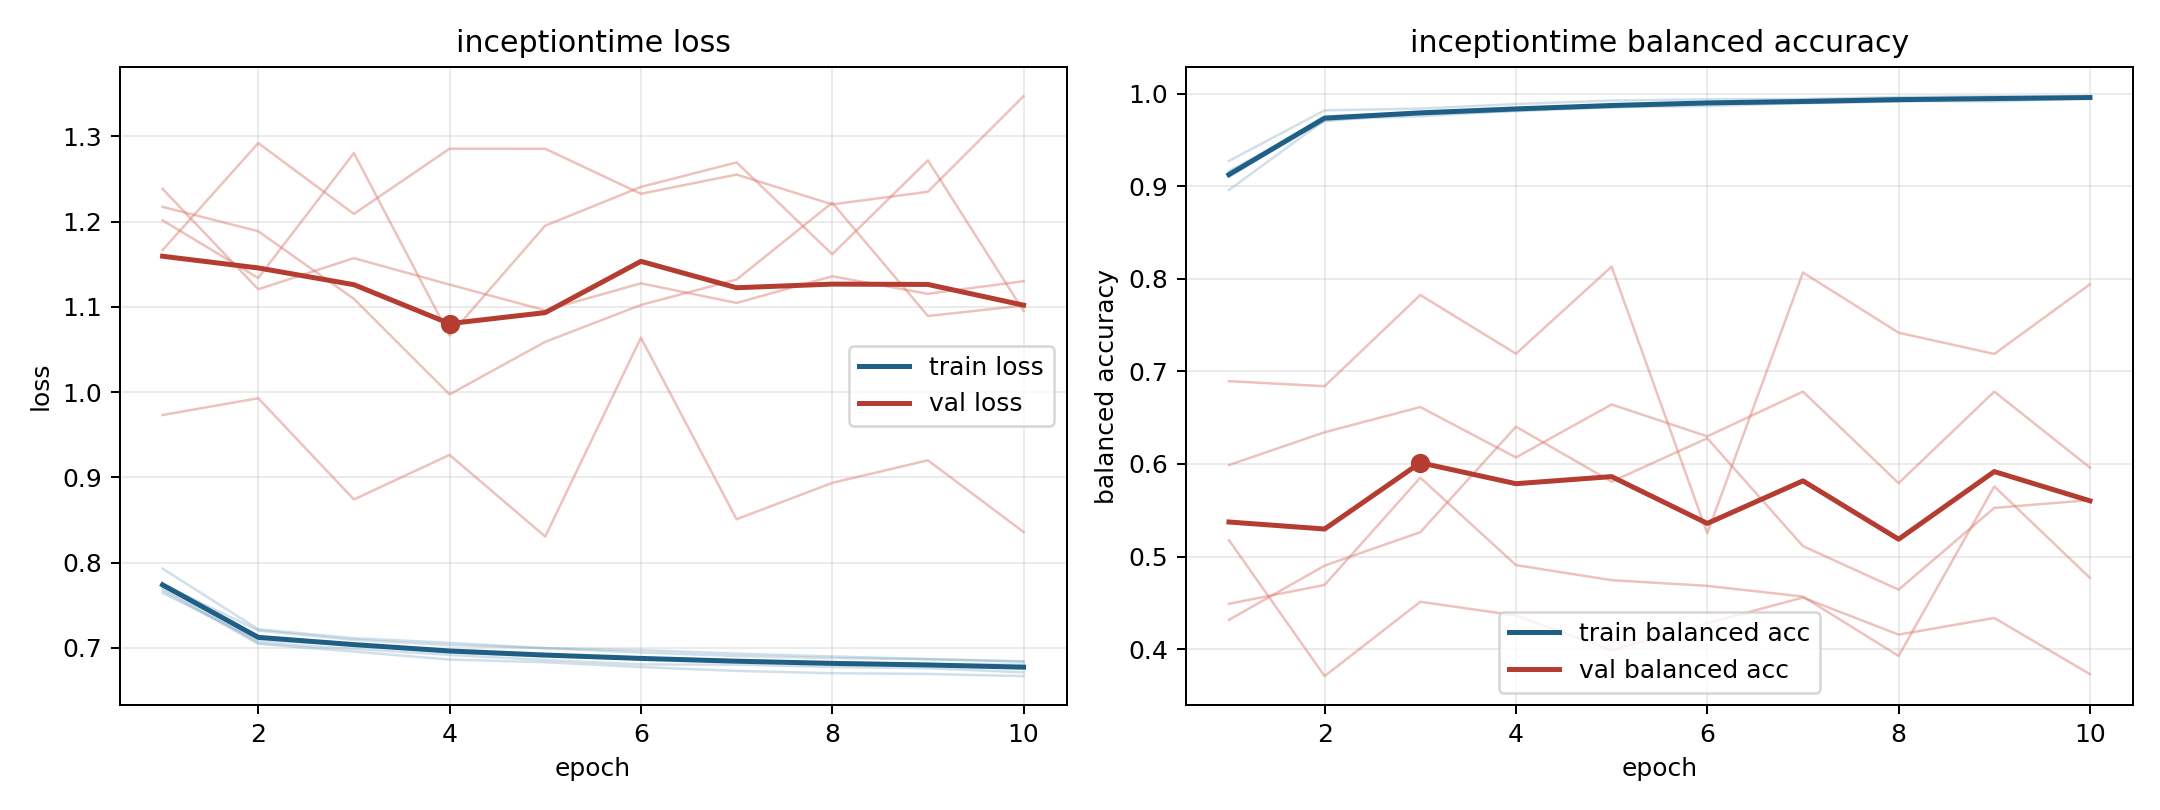

The file beside this chart, header and first rows:
model, fold, epoch, train_loss, train_balanced_accuracy, val_loss, val_balanced_accuracy
inceptiontime, 1, 1, 0.7645, 0.9273, 1.167, 0.5177
inceptiontime, 1, 2, 0.7089, 0.9819, 1.292, 0.3709
inceptiontime, 1, 3, 0.7039, 0.9837, 1.209, 0.4511
inceptiontime, 1, 4, 0.6947, 0.9887, 1.286, 0.4363
inceptiontime, 1, 5, 0.6898, 0.9925, 1.286, 0.3989
inceptiontime, 1, 6, 0.6881, 0.9938, 1.233, 0.428
inceptiontime, 1, 7, 0.685, 0.9941, 1.255, 0.4557
inceptiontime, 1, 8, 0.6833, 0.9962, 1.22, 0.4157
inceptiontime, 1, 9, 0.6808, 0.9971, 1.235, 0.4337
inceptiontime, 1, 10, 0.6805, 0.9966, 1.347, 0.373
inceptiontime, 2, 1, 0.7702, 0.9102, 1.238, 0.5988
inceptiontime, 2, 2, 0.7062, 0.972, 1.121, 0.6343
inceptiontime, 2, 3, 0.6988, 0.9755, 1.157, 0.6614
inceptiontime, 2, 4, 0.6918, 0.9817, 1.126, 0.607
inceptiontime, 2, 5, 0.6858, 0.9866, 1.096, 0.6642
inceptiontime, 2, 6, 0.6806, 0.9898, 1.128, 0.6298
inceptiontime, 2, 7, 0.6804, 0.9899, 1.105, 0.6781
inceptiontime, 2, 8, 0.6776, 0.9918, 1.136, 0.5793
inceptiontime, 2, 9, 0.6761, 0.9915, 1.115, 0.6781
inceptiontime, 2, 10, 0.6714, 0.9949, 1.13, 0.596
inceptiontime, 3, 1, 0.7745, 0.9164, 1.217, 0.4316
inceptiontime, 3, 2, 0.7204, 0.9701, 1.189, 0.4902
inceptiontime, 3, 3, 0.7095, 0.9795, 1.109, 0.5263
inceptiontime, 3, 4, 0.7033, 0.9827, 0.9974, 0.6402
inceptiontime, 3, 5, 0.6996, 0.9849, 1.059, 0.5809
inceptiontime, 3, 6, 0.6946, 0.989, 1.102, 0.6277
inceptiontime, 3, 7, 0.6905, 0.9905, 1.132, 0.5112
inceptiontime, 3, 8, 0.6881, 0.9928, 1.222, 0.4642
inceptiontime, 3, 9, 0.6868, 0.9938, 1.089, 0.5525
inceptiontime, 3, 10, 0.6839, 0.9952, 1.102, 0.5609
inceptiontime, 4, 1, 0.793, 0.8958, 0.9732, 0.6894
inceptiontime, 4, 2, 0.7219, 0.9714, 0.9929, 0.6839
inceptiontime, 4, 3, 0.7114, 0.9781, 0.8741, 0.7824
inceptiontime, 4, 4, 0.7059, 0.9809, 0.9264, 0.719
inceptiontime, 4, 5, 0.6997, 0.9853, 0.8306, 0.8131
inceptiontime, 4, 6, 0.6975, 0.9866, 1.064, 0.5251
inceptiontime, 4, 7, 0.6933, 0.9896, 0.8509, 0.8067
inceptiontime, 4, 8, 0.69, 0.9914, 0.8936, 0.7417
inceptiontime, 4, 9, 0.6869, 0.9951, 0.9201, 0.7188
inceptiontime, 4, 10, 0.6843, 0.9958, 0.836, 0.794
inceptiontime, 5, 1, 0.7675, 0.9125, 1.202, 0.449
inceptiontime, 5, 2, 0.7047, 0.9723, 1.134, 0.4693
inceptiontime, 5, 3, 0.6957, 0.9789, 1.28, 0.5852
inceptiontime, 5, 4, 0.6863, 0.9831, 1.066, 0.4907
inceptiontime, 5, 5, 0.6832, 0.9863, 1.195, 0.4745
inceptiontime, 5, 6, 0.6775, 0.9902, 1.241, 0.4683
inceptiontime, 5, 7, 0.673, 0.9931, 1.269, 0.4568
inceptiontime, 5, 8, 0.6703, 0.995, 1.162, 0.3926
inceptiontime, 5, 9, 0.6695, 0.9954, 1.272, 0.5757
inceptiontime, 5, 10, 0.6669, 0.9961, 1.095, 0.477
